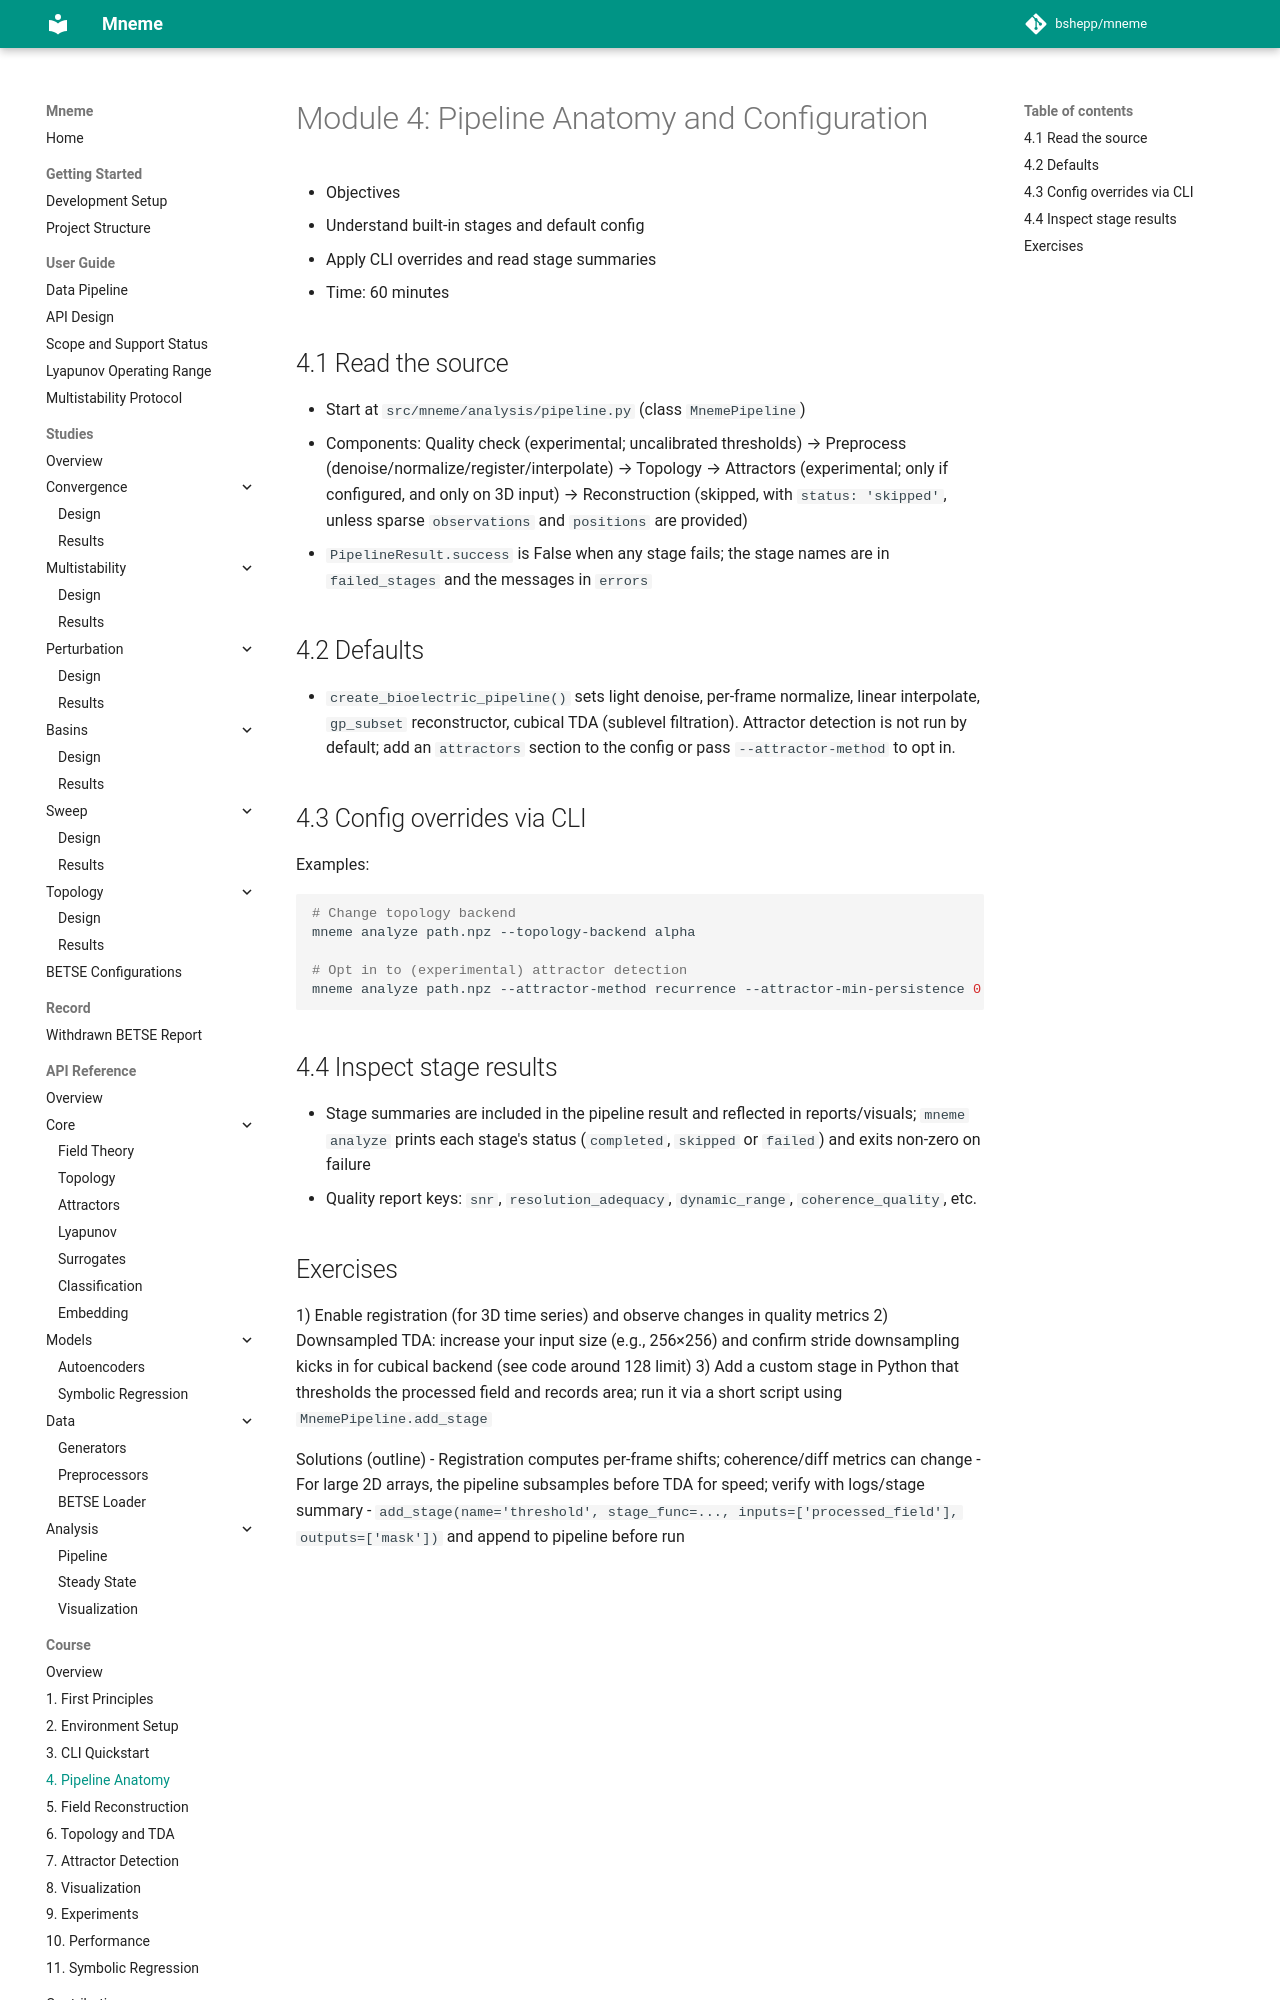

repository: bshepp/mneme · page: course/04_pipeline_anatomy/index.html · generator: mkdocs

# Module 4: Pipeline Anatomy and Configuration

- Objectives
  - Understand built-in stages and default config
  - Apply CLI overrides and read stage summaries
- Time: 60 minutes

## 4.1 Read the source
- Start at `src/mneme/analysis/pipeline.py` (class `MnemePipeline`)
- Components: Quality check (experimental; uncalibrated thresholds) → Preprocess (denoise/normalize/register/interpolate) → Topology → Attractors (experimental; only if configured, and only on 3D input) → Reconstruction (skipped, with `status: 'skipped'`, unless sparse `observations` and `positions` are provided)
- `PipelineResult.success` is False when any stage fails; the stage names are in `failed_stages` and the messages in `errors`

## 4.2 Defaults
- `create_bioelectric_pipeline()` sets light denoise, per-frame normalize, linear interpolate, `gp_subset` reconstructor, cubical TDA (sublevel filtration). Attractor detection is not run by default; add an `attractors` section to the config or pass `--attractor-method` to opt in.

## 4.3 Config overrides via CLI
Examples:
```bash
# Change topology backend
mneme analyze path.npz --topology-backend alpha

# Opt in to (experimental) attractor detection
mneme analyze path.npz --attractor-method recurrence --attractor-min-persistence 0.2
```

## 4.4 Inspect stage results
- Stage summaries are included in the pipeline result and reflected in reports/visuals; `mneme analyze` prints each stage's status (`completed`, `skipped` or `failed`) and exits non-zero on failure
- Quality report keys: `snr`, `resolution_adequacy`, `dynamic_range`, `coherence_quality`, etc.
